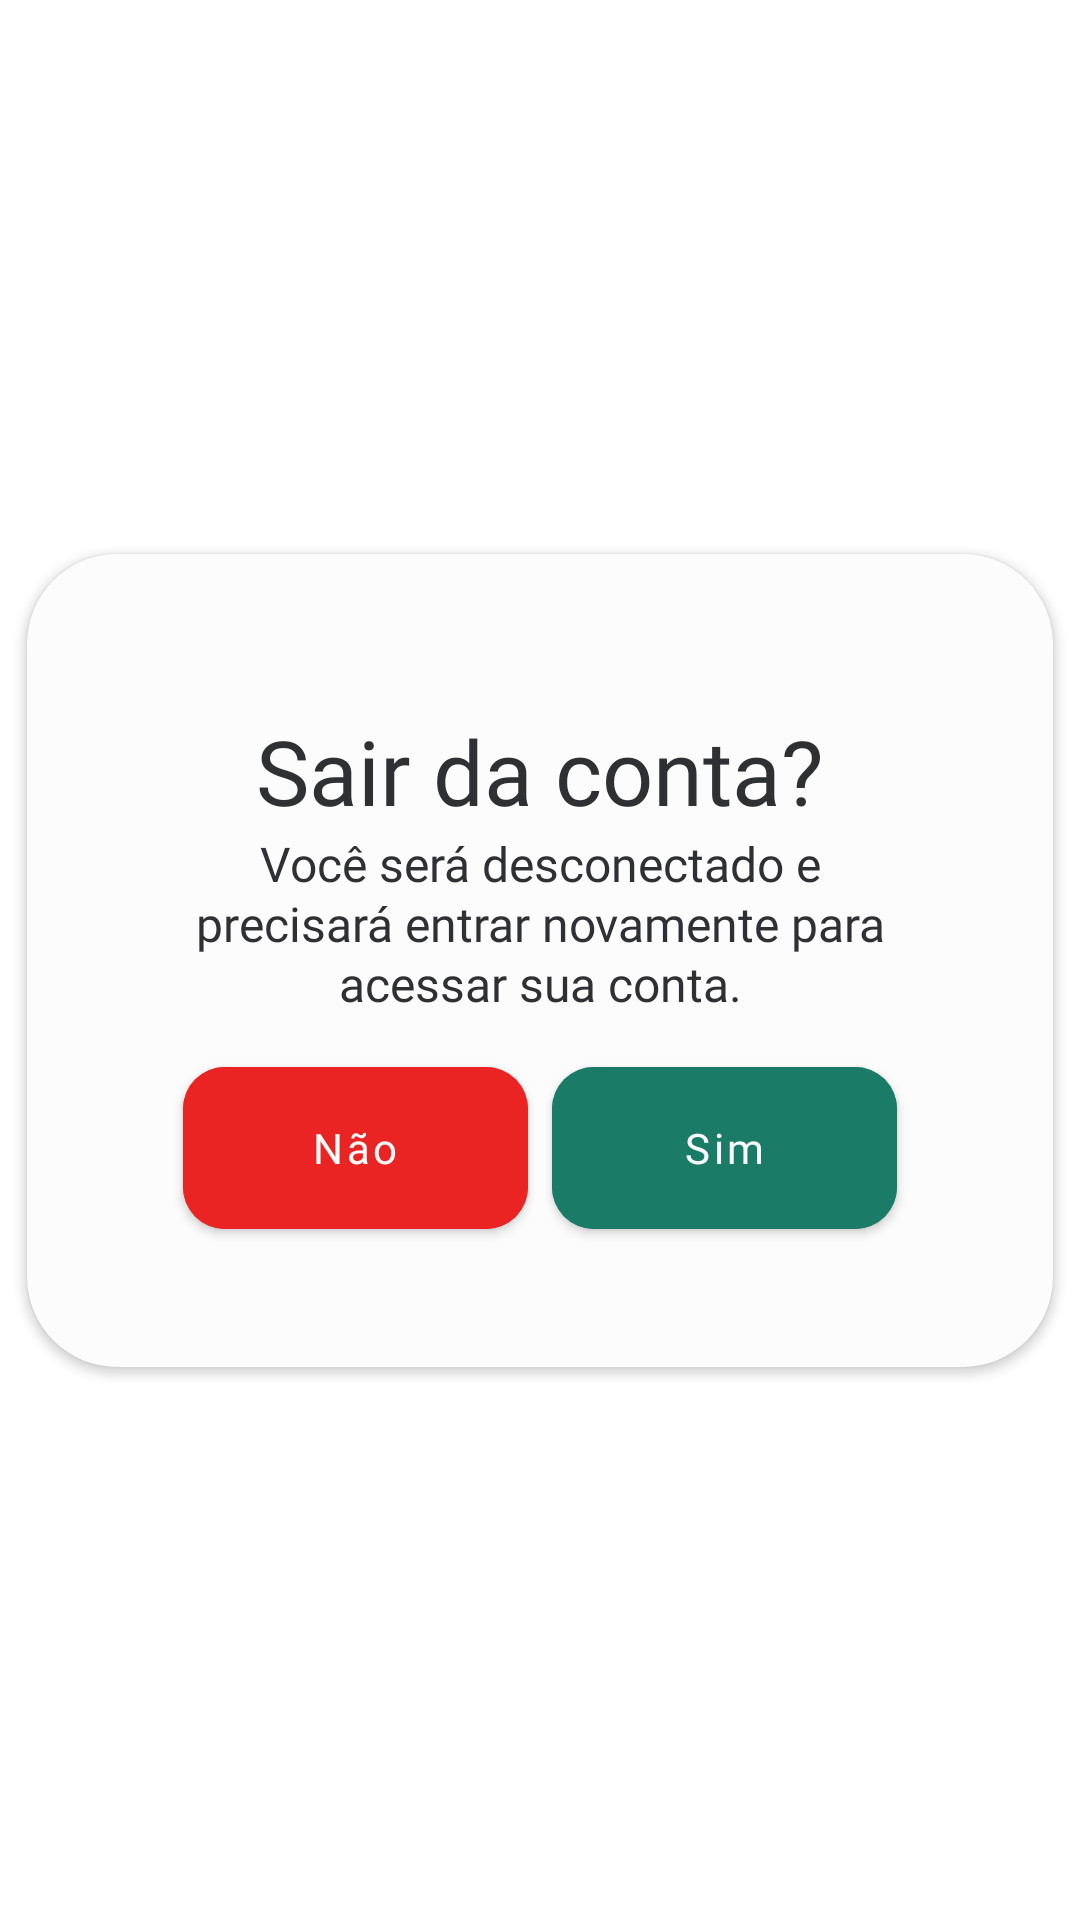

Layout XML and referenced resources for this Android screen:
<!-- AndroidManifest.xml: application theme Theme.IgestaMobile -->
<!-- res/layout/dialog_logout.xml -->
<?xml version="1.0" encoding="utf-8"?>
<androidx.constraintlayout.widget.ConstraintLayout xmlns:android="http://schemas.android.com/apk/res/android"
    xmlns:app="http://schemas.android.com/apk/res-auto"
    xmlns:tools="http://schemas.android.com/tools"
    android:layout_width="wrap_content"
    android:layout_height="wrap_content">

    <androidx.cardview.widget.CardView
        android:layout_width="wrap_content"
        android:layout_height="wrap_content"
        app:cardBackgroundColor="@color/branco"
        app:cardCornerRadius="30dp"
        app:layout_constraintBottom_toBottomOf="parent"
        app:layout_constraintEnd_toEndOf="parent"
        app:layout_constraintHorizontal_bias="0.5"
        app:layout_constraintStart_toStartOf="parent"
        app:layout_constraintTop_toTopOf="parent"
        app:layout_constraintVertical_bias="0.5">

        <androidx.constraintlayout.widget.ConstraintLayout
            android:layout_width="match_parent"
            android:layout_height="match_parent"
            android:paddingBottom="40dp">

            <TextView
                android:id="@+id/textView33"
                android:layout_width="wrap_content"
                android:layout_height="wrap_content"
                android:layout_marginHorizontal="61dp"
                android:layout_marginTop="52dp"
                android:fontFamily="@font/poppins_medium"
                android:text="Sair da conta?"
                android:textAlignment="center"
                android:textColor="@color/preto"
                android:textSize="30sp"
                app:layout_constraintEnd_toEndOf="parent"
                app:layout_constraintHorizontal_bias="0.5"
                app:layout_constraintStart_toStartOf="parent"
                app:layout_constraintTop_toTopOf="parent" />

            <TextView
                android:id="@+id/txt_nome_turno"
                android:layout_width="238dp"
                android:layout_height="wrap_content"
                android:layout_marginHorizontal="52dp"
                android:fontFamily="@font/poppins_regular"
                android:lineHeight="20dp"
                android:text="Você será desconectado e precisará entrar novamente para acessar sua conta."
                android:textAlignment="center"
                android:textColor="@color/preto"
                android:textSize="16sp"
                app:layout_constraintEnd_toEndOf="parent"
                app:layout_constraintHorizontal_bias="0.5"
                app:layout_constraintStart_toStartOf="parent"
                app:layout_constraintTop_toBottomOf="@+id/textView33" />

            <LinearLayout
                android:layout_width="match_parent"
                android:layout_height="match_parent"
                android:layout_marginHorizontal="48dp"
                android:layout_marginTop="11dp"
                android:orientation="horizontal"
                app:layout_constraintEnd_toEndOf="parent"
                app:layout_constraintHorizontal_bias="0.5"
                app:layout_constraintStart_toStartOf="parent"
                app:layout_constraintTop_toBottomOf="@+id/txt_nome_turno">

                <com.google.android.material.button.MaterialButton
                    android:id="@+id/bt_n_remover"
                    android:layout_width="115dp"
                    android:layout_height="66dp"
                    android:layout_marginHorizontal="4dp"
                    android:layout_weight="1"
                    android:backgroundTint="@color/vermelho"
                    android:fontFamily="@font/poppins_medium"
                    android:paddingVertical="10dp"
                    android:text="Não"
                    android:textAllCaps="false"
                    android:textColor="@color/branco"
                    app:cornerRadius="14dp" />

                <com.google.android.material.button.MaterialButton
                    android:id="@+id/bt_cadastrar_func_dialog"
                    android:layout_width="115dp"
                    android:layout_height="66dp"
                    android:layout_marginHorizontal="4dp"
                    android:layout_weight="1"
                    android:backgroundTint="@color/verde_escuro"
                    android:fontFamily="@font/poppins_medium"
                    android:paddingVertical="10dp"
                    android:text="Sim"
                    android:textAllCaps="false"
                    android:textColor="@color/branco"
                    app:cornerRadius="14dp" />
            </LinearLayout>
        </androidx.constraintlayout.widget.ConstraintLayout>

    </androidx.cardview.widget.CardView>
</androidx.constraintlayout.widget.ConstraintLayout>
<!-- resources referenced by this layout -->
<resources>
  <color name="branco">#FCFCFC</color>
  <color name="preto">#2F3034</color>
  <color name="verde_escuro">#1A7B66</color>
  <color name="vermelho">#EA2323</color>
  <style name="Theme.IgestaMobile" parent="Theme.MaterialComponents.DayNight.NoActionBar">
          
          <item name="colorPrimary">@color/preto</item>
          <item name="colorOnPrimary">@color/branco</item>
          
          <item name="colorSecondary">@color/verde_claro</item>
          <item name="colorOnSecondary">@color/verde_escuro</item>
          
          <item name="android:statusBarColor">?attr/colorPrimary</item>
          
      </style>
  <color name="verde_claro">#A1E1D3</color>
</resources>
